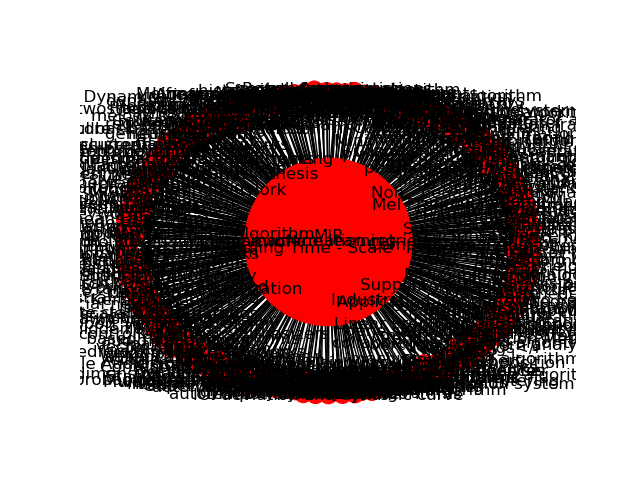

The data file committed next to this chart (first rows):
Source, Target, Type, Weight
12, 1368, Directed, 2
12, 1369, Directed, 2
12, 1370, Directed, 2
6, 1376, Directed, 2
6, 1377, Directed, 2
6, 1380, Directed, 2
6, 1381, Directed, 7
6, 1382, Directed, 2
12, 1413, Directed, 2
12, 1414, Directed, 2
6, 1417, Directed, 2
6, 1420, Directed, 2
6, 1421, Directed, 2
12, 1431, Directed, 2
6, 1456, Directed, 2
6, 1457, Directed, 2
6, 1461, Directed, 2
6, 1405, Directed, 7
6, 1462, Directed, 2
6, 1463, Directed, 2
100, 1464, Directed, 2
100, 1465, Directed, 2
6, 1464, Directed, 4
6, 1465, Directed, 2
100, 1475, Directed, 2
12, 1477, Directed, 2
12, 1478, Directed, 2
12, 1479, Directed, 2
12, 1480, Directed, 2
100, 1494, Directed, 3
100, 1495, Directed, 2
100, 1496, Directed, 2
100, 1497, Directed, 2
100, 1381, Directed, 4
100, 1499, Directed, 3
100, 1500, Directed, 2
6, 1494, Directed, 3
6, 1495, Directed, 2
6, 1496, Directed, 2
6, 1497, Directed, 2
6, 1499, Directed, 3
6, 1500, Directed, 2
6, 1508, Directed, 2
6, 1509, Directed, 2
6, 1510, Directed, 2
6, 1511, Directed, 2
6, 1523, Directed, 2
6, 1524, Directed, 2
6, 1535, Directed, 2
100, 1536, Directed, 2
100, 1537, Directed, 2
100, 1538, Directed, 2
6, 1536, Directed, 2
6, 1537, Directed, 2
6, 1538, Directed, 2
12, 1545, Directed, 2
12, 1546, Directed, 2
12, 1557, Directed, 2
12, 1558, Directed, 3
100, 1609, Directed, 2
... 542 more rows
